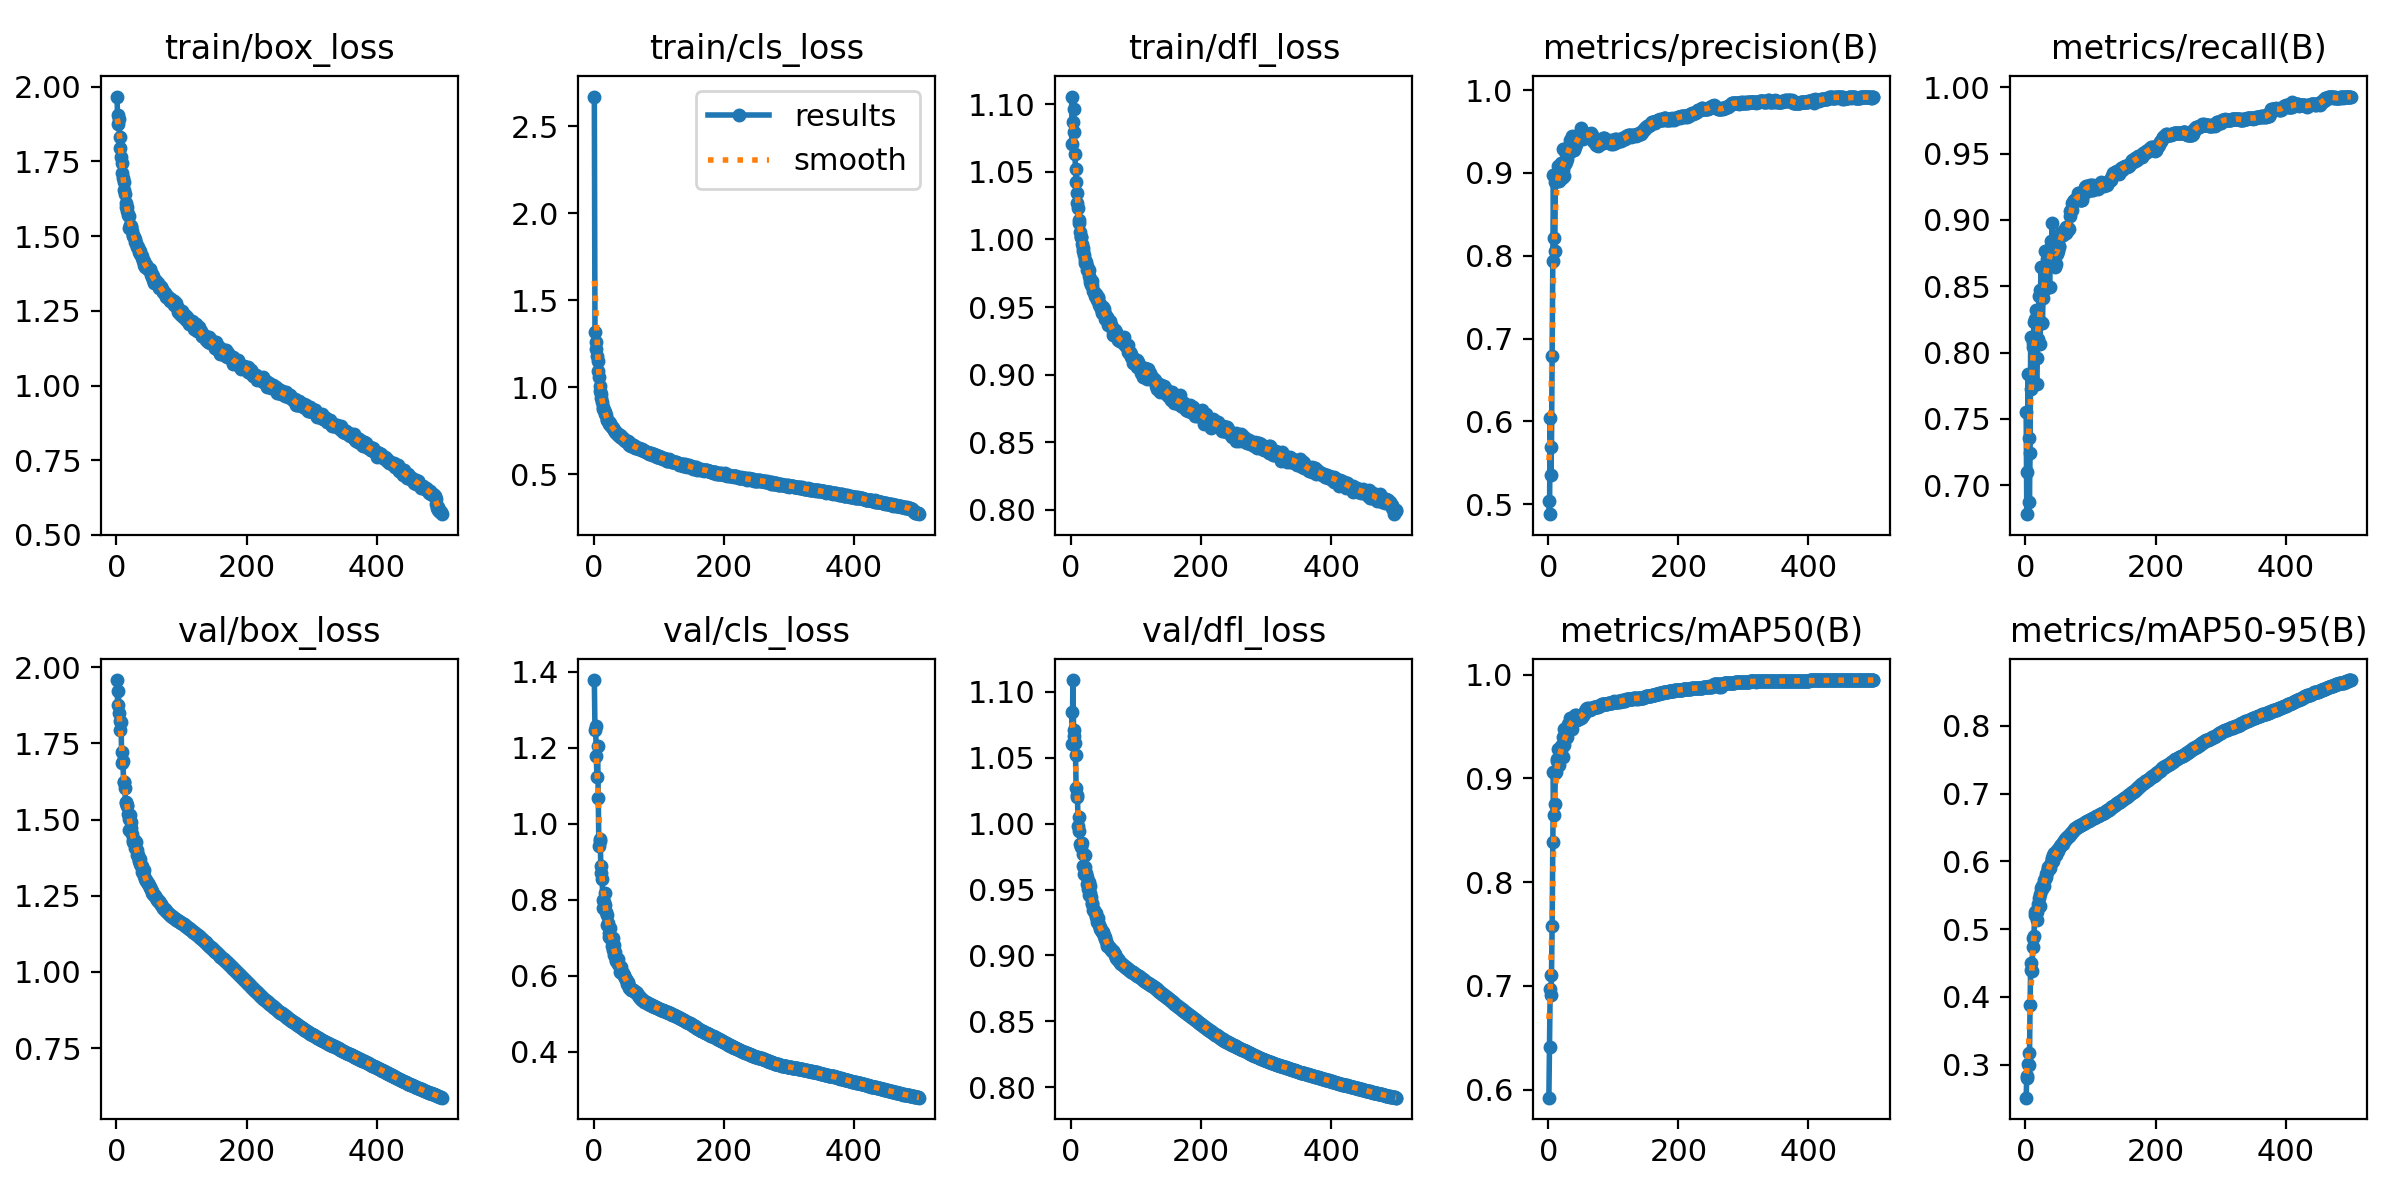

Source data for this figure (header and first rows):
epoch, time, train/box_loss, train/cls_loss, train/dfl_loss, metrics/precision(B), metrics/recall(B), metrics/mAP50(B), metrics/mAP50-95(B), val/box_loss, val/cls_loss, val/dfl_loss, lr/pg0, lr/pg1, lr/pg2
1, 86.76, 1.967, 2.671, 1.106, 0.5039, 0.7555, 0.5924, 0.2511, 1.958, 1.378, 1.085, 0.00333, 0.00333, 0.00333
2, 166.5, 1.874, 1.319, 1.07, 0.488, 0.678, 0.6414, 0.2835, 1.877, 1.246, 1.061, 0.00665, 0.00665, 0.00665
3, 244.9, 1.906, 1.26, 1.087, 0.604, 0.7099, 0.6971, 0.2798, 1.922, 1.257, 1.109, 0.009957, 0.009957, 0.009957
4, 321.4, 1.893, 1.221, 1.096, 0.5349, 0.7835, 0.6909, 0.3012, 1.849, 1.177, 1.071, 0.009941, 0.009941, 0.009941
5, 397.8, 1.833, 1.178, 1.08, 0.5697, 0.7354, 0.7102, 0.3176, 1.793, 1.122, 1.066, 0.009921, 0.009921, 0.009921
6, 475, 1.795, 1.149, 1.064, 0.6788, 0.6875, 0.7579, 0.2993, 1.825, 1.205, 1.061, 0.009901, 0.009901, 0.009901
7, 552.5, 1.764, 1.093, 1.052, 0.7942, 0.7239, 0.8386, 0.3884, 1.821, 1.067, 1.052, 0.009881, 0.009881, 0.009881
8, 629.8, 1.745, 1.057, 1.043, 0.8974, 0.8114, 0.9063, 0.4504, 1.722, 0.94, 1.027, 0.009861, 0.009861, 0.009861
9, 707.1, 1.712, 1.009, 1.034, 0.8217, 0.7726, 0.8642, 0.4391, 1.685, 0.9533, 1.02, 0.009842, 0.009842, 0.009842
10, 784.7, 1.693, 0.9798, 1.027, 0.8053, 0.7818, 0.8749, 0.4383, 1.691, 0.9586, 1.022, 0.009822, 0.009822, 0.009822
11, 861, 1.681, 0.9588, 1.023, 0.889, 0.8039, 0.9056, 0.4741, 1.623, 0.8876, 0.9984, 0.009802, 0.009802, 0.009802
12, 937, 1.654, 0.9401, 1.014, 0.8968, 0.8073, 0.9062, 0.487, 1.623, 0.8695, 1.005, 0.009782, 0.009782, 0.009782
13, 1014, 1.642, 0.9172, 1.012, 0.8951, 0.8228, 0.9183, 0.4892, 1.602, 0.8554, 0.9943, 0.009762, 0.009762, 0.009762
14, 1090, 1.612, 0.8882, 1.005, 0.8937, 0.8111, 0.9167, 0.5206, 1.559, 0.7994, 0.9843, 0.009743, 0.009743, 0.009743
15, 1167, 1.597, 0.8773, 1.002, 0.9083, 0.8254, 0.928, 0.5249, 1.555, 0.7793, 0.9836, 0.009723, 0.009723, 0.009723
16, 1243, 1.598, 0.8689, 1.002, 0.89, 0.8323, 0.9199, 0.5272, 1.545, 0.7947, 0.9824, 0.009703, 0.009703, 0.009703
17, 1320, 1.585, 0.8561, 0.9968, 0.9042, 0.7763, 0.9126, 0.5129, 1.548, 0.8179, 0.9851, 0.009683, 0.009683, 0.009683
18, 1396, 1.569, 0.8435, 0.9938, 0.8961, 0.7962, 0.9205, 0.5254, 1.518, 0.7869, 0.977, 0.009663, 0.009663, 0.009663
19, 1472, 1.567, 0.8383, 0.9914, 0.9119, 0.8102, 0.9271, 0.5367, 1.502, 0.7663, 0.9682, 0.009644, 0.009644, 0.009644
20, 1548, 1.527, 0.8132, 0.9881, 0.9055, 0.8243, 0.9312, 0.5461, 1.465, 0.7342, 0.9615, 0.009624, 0.009624, 0.009624
21, 1624, 1.537, 0.8116, 0.9851, 0.8939, 0.8426, 0.9321, 0.5345, 1.514, 0.7586, 0.9766, 0.009604, 0.009604, 0.009604
22, 1699, 1.529, 0.8071, 0.9828, 0.9038, 0.8065, 0.9208, 0.5336, 1.492, 0.7398, 0.9673, 0.009584, 0.009584, 0.009584
23, 1774, 1.532, 0.8021, 0.9836, 0.9289, 0.8472, 0.9396, 0.5523, 1.471, 0.7129, 0.9626, 0.009564, 0.009564, 0.009564
24, 1850, 1.517, 0.7897, 0.9806, 0.9288, 0.8645, 0.9476, 0.5602, 1.453, 0.7012, 0.9593, 0.009545, 0.009545, 0.009545
25, 1926, 1.504, 0.794, 0.9774, 0.8963, 0.8225, 0.9321, 0.5594, 1.433, 0.725, 0.9545, 0.009525, 0.009525, 0.009525
26, 2002, 1.502, 0.7784, 0.9771, 0.9105, 0.822, 0.9396, 0.5632, 1.427, 0.697, 0.9505, 0.009505, 0.009505, 0.009505
27, 2077, 1.497, 0.7797, 0.977, 0.9138, 0.8414, 0.939, 0.5647, 1.434, 0.6979, 0.9556, 0.009485, 0.009485, 0.009485
28, 2154, 1.489, 0.7735, 0.9731, 0.9224, 0.8491, 0.943, 0.5718, 1.407, 0.6772, 0.9459, 0.009465, 0.009465, 0.009465
29, 2229, 1.48, 0.7657, 0.9707, 0.9171, 0.8471, 0.9399, 0.5638, 1.43, 0.6995, 0.9526, 0.009446, 0.009446, 0.009446
30, 2306, 1.478, 0.7678, 0.9687, 0.9306, 0.8763, 0.952, 0.574, 1.427, 0.6678, 0.9472, 0.009426, 0.009426, 0.009426
31, 2382, 1.464, 0.7526, 0.9661, 0.9291, 0.8486, 0.9462, 0.5767, 1.4, 0.6815, 0.9443, 0.009406, 0.009406, 0.009406
32, 2458, 1.466, 0.7524, 0.9692, 0.9277, 0.8647, 0.9504, 0.5812, 1.383, 0.6556, 0.9401, 0.009386, 0.009386, 0.009386
33, 2534, 1.464, 0.7441, 0.9664, 0.9256, 0.8704, 0.951, 0.5842, 1.385, 0.6631, 0.9392, 0.009366, 0.009366, 0.009366
34, 2610, 1.454, 0.7422, 0.962, 0.9399, 0.877, 0.9581, 0.5882, 1.365, 0.641, 0.9341, 0.009347, 0.009347, 0.009347
35, 2685, 1.445, 0.7342, 0.9613, 0.9369, 0.8681, 0.9538, 0.5921, 1.368, 0.6374, 0.9333, 0.009327, 0.009327, 0.009327
36, 2760, 1.45, 0.7393, 0.9612, 0.9451, 0.8707, 0.9556, 0.5884, 1.37, 0.6394, 0.9347, 0.009307, 0.009307, 0.009307
37, 2836, 1.44, 0.7258, 0.9582, 0.9295, 0.8498, 0.9475, 0.5906, 1.354, 0.6427, 0.9321, 0.009287, 0.009287, 0.009287
38, 2913, 1.436, 0.7262, 0.9576, 0.9281, 0.8707, 0.9548, 0.5944, 1.349, 0.6317, 0.9324, 0.009267, 0.009267, 0.009267
39, 2987, 1.435, 0.7254, 0.9594, 0.9334, 0.8842, 0.9585, 0.5973, 1.347, 0.6274, 0.9292, 0.009248, 0.009248, 0.009248
40, 3064, 1.428, 0.7241, 0.9555, 0.9273, 0.881, 0.956, 0.6029, 1.329, 0.6241, 0.9255, 0.009228, 0.009228, 0.009228
41, 3140, 1.417, 0.7117, 0.9577, 0.9316, 0.8974, 0.9606, 0.605, 1.331, 0.6103, 0.9257, 0.009208, 0.009208, 0.009208
42, 3216, 1.418, 0.7211, 0.9564, 0.9346, 0.8733, 0.9559, 0.5997, 1.336, 0.6218, 0.9281, 0.009188, 0.009188, 0.009188
43, 3292, 1.403, 0.7086, 0.9516, 0.9354, 0.8819, 0.9607, 0.6091, 1.315, 0.6081, 0.9232, 0.009168, 0.009168, 0.009168
44, 3367, 1.396, 0.7053, 0.9519, 0.9413, 0.8741, 0.9589, 0.6116, 1.306, 0.6073, 0.9217, 0.009149, 0.009149, 0.009149
45, 3444, 1.403, 0.706, 0.9506, 0.9398, 0.8642, 0.9559, 0.6101, 1.3, 0.6076, 0.9199, 0.009129, 0.009129, 0.009129
46, 3519, 1.403, 0.7035, 0.9488, 0.9414, 0.875, 0.9603, 0.6102, 1.297, 0.6021, 0.9192, 0.009109, 0.009109, 0.009109
47, 3596, 1.394, 0.6959, 0.9457, 0.9444, 0.8666, 0.959, 0.6099, 1.294, 0.5987, 0.9184, 0.009089, 0.009089, 0.009089
48, 3670, 1.391, 0.6934, 0.9484, 0.9469, 0.8742, 0.9575, 0.6151, 1.292, 0.5932, 0.9176, 0.009069, 0.009069, 0.009069
49, 3745, 1.389, 0.6894, 0.9502, 0.9435, 0.8787, 0.9598, 0.617, 1.289, 0.5883, 0.9175, 0.00905, 0.00905, 0.00905
50, 3822, 1.387, 0.6884, 0.9457, 0.9464, 0.8764, 0.9583, 0.6146, 1.287, 0.5909, 0.9169, 0.00903, 0.00903, 0.00903
51, 3897, 1.39, 0.6862, 0.9483, 0.9547, 0.8807, 0.9605, 0.6192, 1.279, 0.5792, 0.9148, 0.00901, 0.00901, 0.00901
52, 3973, 1.387, 0.6888, 0.9451, 0.9501, 0.8799, 0.9592, 0.6202, 1.275, 0.5822, 0.914, 0.00899, 0.00899, 0.00899
53, 4049, 1.37, 0.6797, 0.9408, 0.9414, 0.8893, 0.962, 0.6223, 1.271, 0.5789, 0.9125, 0.00897, 0.00897, 0.00897
54, 4125, 1.363, 0.67, 0.9424, 0.9435, 0.8876, 0.9608, 0.6234, 1.266, 0.5734, 0.9107, 0.008951, 0.008951, 0.008951
55, 4200, 1.374, 0.6785, 0.9418, 0.9438, 0.8899, 0.9617, 0.6244, 1.261, 0.568, 0.9085, 0.008931, 0.008931, 0.008931
56, 4276, 1.366, 0.6774, 0.9429, 0.9453, 0.8891, 0.9635, 0.625, 1.257, 0.567, 0.9075, 0.008911, 0.008911, 0.008911
57, 4352, 1.352, 0.6646, 0.9371, 0.9445, 0.8887, 0.9652, 0.6258, 1.255, 0.5662, 0.9074, 0.008891, 0.008891, 0.008891
58, 4428, 1.342, 0.662, 0.9381, 0.9443, 0.8892, 0.9665, 0.6281, 1.252, 0.5633, 0.9065, 0.008871, 0.008871, 0.008871
59, 4504, 1.354, 0.6673, 0.9395, 0.9462, 0.8927, 0.9675, 0.6297, 1.249, 0.5613, 0.9061, 0.008852, 0.008852, 0.008852
60, 4581, 1.35, 0.6649, 0.9394, 0.9473, 0.8916, 0.9668, 0.6311, 1.248, 0.5632, 0.906, 0.008832, 0.008832, 0.008832
... 440 more rows
